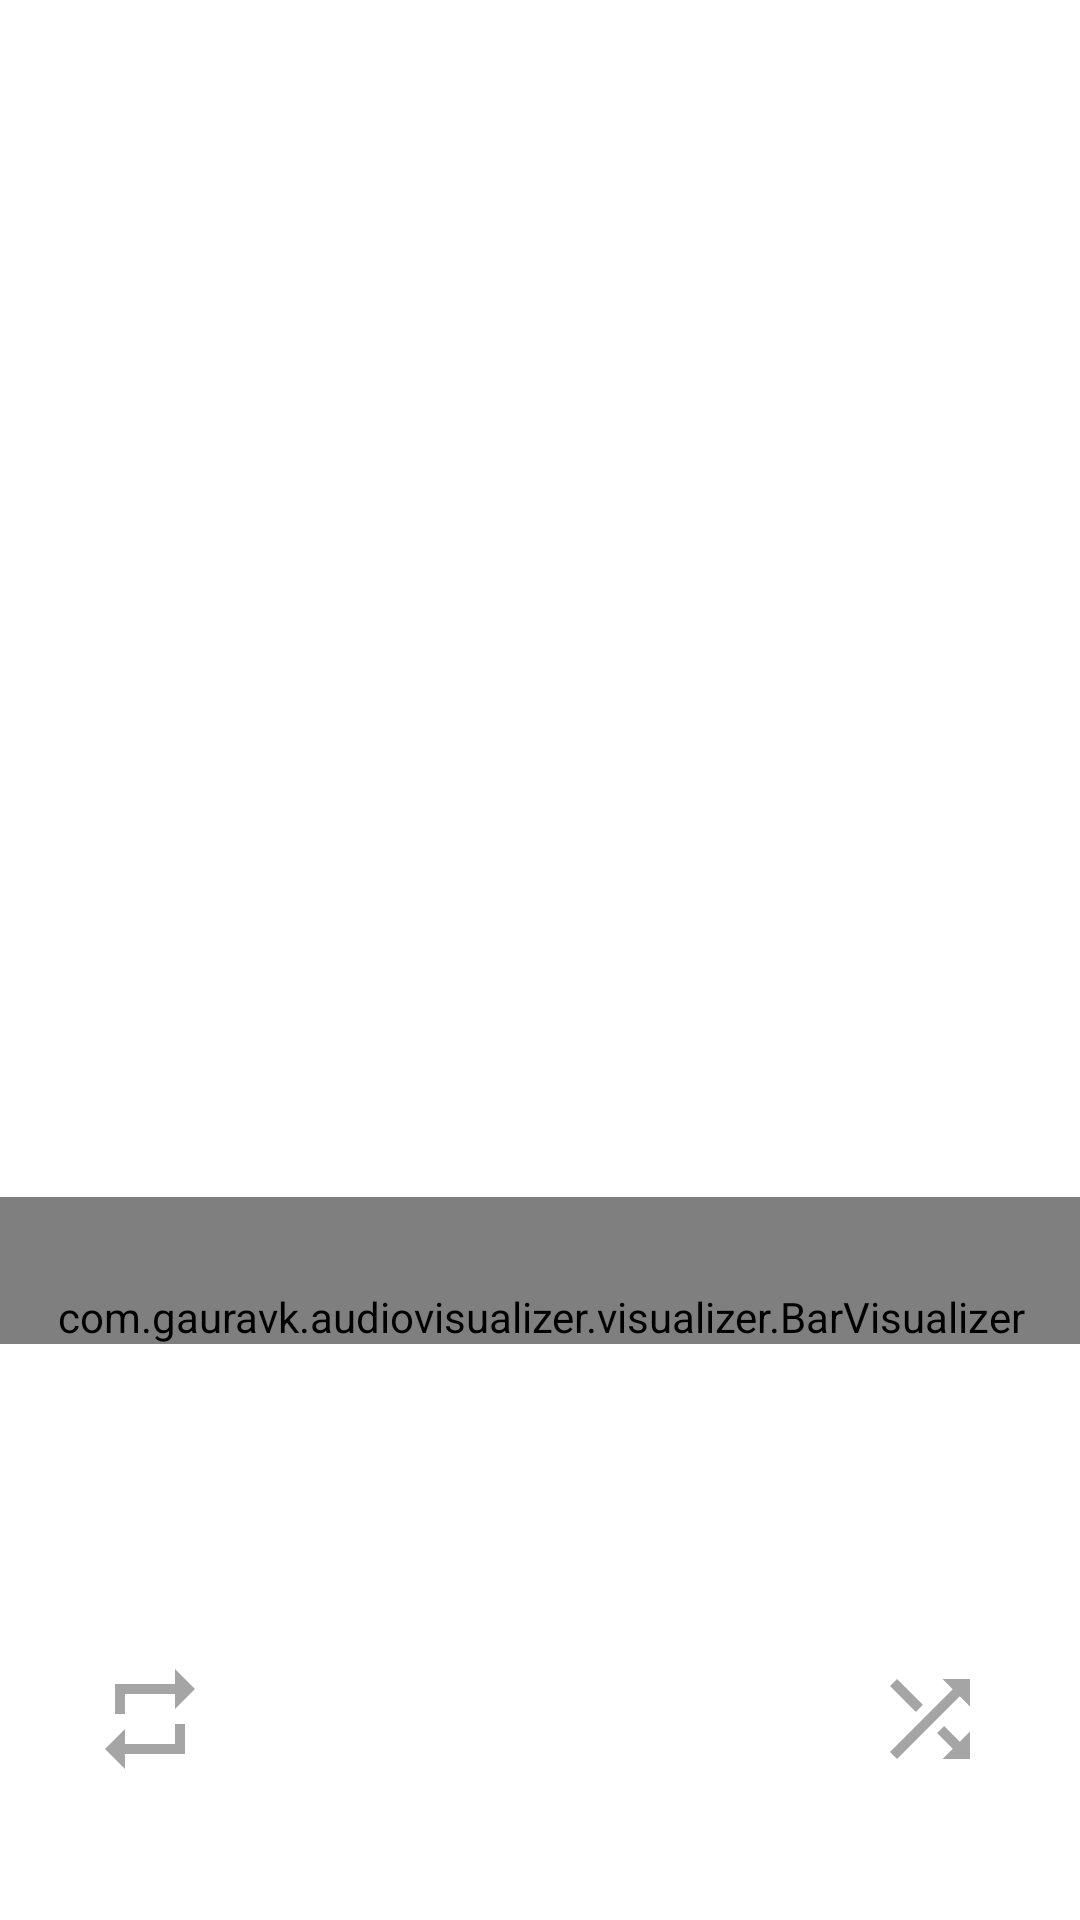

Reconstruct the res/layout file that produces this screen, plus the resources it refers to.
<!-- AndroidManifest.xml: activity theme NoactionTrance -->
<!-- res/layout/activity_player.xml -->
<?xml version="1.0" encoding="utf-8"?>
<LinearLayout xmlns:android="http://schemas.android.com/apk/res/android"
    xmlns:app="http://schemas.android.com/apk/res-auto"
    xmlns:tools="http://schemas.android.com/tools"
    android:layout_width="match_parent"
    android:layout_height="match_parent"
    android:background="@android:color/transparent"

    android:orientation="vertical"
    android:weightSum="10"
    tools:context=".activities.PlayerActivity">

    <LinearLayout
        android:id="@+id/linear_layout"
        android:layout_width="match_parent"
        android:layout_height="0dp"
        android:layout_weight="7"
        android:background="@android:color/transparent"
        android:gravity="center"
        android:orientation="vertical">

        <LinearLayout
            android:layout_width="match_parent"
            android:layout_height="60dp"
            android:orientation="horizontal"
            android:background="@android:color/transparent">

            <ImageView
                android:id="@+id/back_btn"
                android:layout_width="60dp"
                android:layout_height="60dp"
                android:background="@android:color/transparent"
                app:srcCompat="@drawable/ic_left_icon"
                tools:ignore="VectorDrawableCompat" />

        </LinearLayout>

        <androidx.constraintlayout.widget.ConstraintLayout
            android:layout_width="match_parent"
            android:layout_height="450dp"
            android:background="@android:color/transparent">

            <ImageView
                android:id="@+id/imageplayer"
                android:layout_width="320dp"
                android:layout_height="320dp"
                android:layout_marginBottom="70dp"
                app:layout_constraintBottom_toTopOf="@+id/artist_name"
                app:layout_constraintEnd_toEndOf="parent"
                app:layout_constraintHorizontal_bias="0.494"
                app:layout_constraintStart_toStartOf="parent"
                app:layout_constraintTop_toTopOf="parent"
                app:layout_constraintVertical_bias="0.0" />

            <TextView
                android:id="@+id/song_name"
                android:layout_width="0dp"
                android:layout_height="wrap_content"
                android:layout_marginTop="240dp"
                android:layout_weight="4"
                android:background="#00FFFFFF"
                android:gravity="center"
                android:singleLine="true"
                android:text="Song Name"
                android:textColor="#BFFFFFFF"
                android:textSize="20sp"
                app:layout_constraintBottom_toTopOf="@+id/artist_name"
                app:layout_constraintEnd_toEndOf="parent"
                app:layout_constraintHorizontal_bias="0.0"
                app:layout_constraintStart_toStartOf="parent"
                app:layout_constraintTop_toTopOf="parent"
                app:layout_constraintVertical_bias="1.0" />

            <TextView
                android:id="@+id/artist_name"
                android:layout_width="match_parent"
                android:layout_height="wrap_content"
                android:layout_marginBottom="76dp"
                android:layout_weight="6"
                android:background="#00FFFFFF"
                android:gravity="center"
                android:singleLine="true"
                android:text="Artist Name"
                android:textColor="#BFFFFFFF"
                android:textSize="17sp"
                app:layout_constraintBottom_toBottomOf="parent"
                app:layout_constraintStart_toStartOf="parent" />

            <com.gauravk.audiovisualizer.visualizer.BarVisualizer
                android:id="@+id/bar"
                android:layout_width="420dp"
                android:layout_height="80dp"
                android:background="@android:color/transparent"
                app:avColor="#BFFFFFFF"
                app:avDensity="1"
                app:avSpeed="fast"
                app:avType="outline"
                app:avWidth="1dp"
                app:layout_constraintBottom_toBottomOf="parent"
                app:layout_constraintEnd_toEndOf="parent"
                app:layout_constraintStart_toStartOf="parent" />

        </androidx.constraintlayout.widget.ConstraintLayout>

    </LinearLayout>

    <LinearLayout
        android:id="@+id/linear1"
        android:layout_width="match_parent"
        android:layout_height="0dp"
        android:layout_weight="3"
        android:background="@android:color/transparent">

        <RelativeLayout
            android:layout_width="match_parent"
            android:layout_height="match_parent"
            android:padding="5dp"
            android:background="@android:color/transparent">

            <TextView
                android:id="@+id/current_time"
                android:layout_width="wrap_content"
                android:layout_height="wrap_content"
                android:layout_marginLeft="30dp"
                android:layout_marginTop="30dp"
                android:text="" />

            <TextView
                android:id="@+id/total_time"
                android:layout_width="wrap_content"
                android:layout_height="wrap_content"
                android:layout_alignParentRight="true"
                android:layout_marginTop="30dp"
                android:layout_marginRight="30dp"
                android:text="" />

            <SeekBar
                android:id="@+id/seek"
                android:layout_width="match_parent"
                android:layout_height="wrap_content"
                android:layout_alignParentTop="true"
                android:layout_marginLeft="50dp"
                android:layout_marginTop="30dp"
                android:layout_marginRight="50dp"
                android:theme="@style/SeekBarColor" />

            <ImageView
                android:id="@+id/pause"
                android:layout_width="60dp"
                android:layout_height="60dp"
                android:layout_centerHorizontal="true"
                android:layout_marginTop="90dp"
                android:background="@drawable/ic_baseline_pause" />

            <ImageView
                android:id="@+id/previous"
                android:layout_width="60dp"
                android:layout_height="60dp"
                android:layout_alignParentLeft="true"
                android:layout_marginStart="80dp"
                android:layout_marginLeft="80dp"
                android:layout_marginTop="90dp"
                android:background="@drawable/previous_24dp" />

            <ImageView
                android:id="@+id/next"
                android:layout_width="60dp"
                android:layout_height="60dp"
                android:layout_alignParentRight="true"
                android:layout_marginTop="90dp"
                android:layout_marginEnd="80dp"
                android:layout_marginRight="80dp"
                android:background="@drawable/next_24dp" />

            <ImageView
                android:id="@+id/shuffle_btn"
                android:layout_width="40dp"
                android:layout_height="40dp"
                android:layout_alignParentRight="true"
                android:layout_marginTop="100dp"
                android:layout_marginEnd="25dp"
                android:layout_marginRight="25dp"
                android:background="@drawable/ic_shuffle_black_24dp" />

            <ImageView
                android:id="@+id/repeat_btn"
                android:layout_width="40dp"
                android:layout_height="40dp"
                android:layout_alignParentLeft="true"
                android:layout_marginTop="100dp"
                android:layout_marginLeft="25dp"
                android:background="@drawable/ic_repeat_icon" />

        </RelativeLayout>

    </LinearLayout>

</LinearLayout>
<!-- resources referenced by this layout -->
<resources>
  <!-- drawable ic_baseline_pause (drawable) -->
  <vector xmlns:android="http://schemas.android.com/apk/res/android"
      android:width="45dp"
      android:height="45dp"
      android:viewportWidth="24"
      android:viewportHeight="24"
      >
      <path
          android:fillColor="#BFFFFFFF"
          android:pathData="M6,19h4L10,5L6,5v14zM14,5v14h4L18,5h-4z"/>
  </vector>
  <!-- drawable ic_left_icon (drawable) -->
  <vector android:height="36dp" android:tint="#BFFFFFFF"
      android:viewportHeight="24.0" android:viewportWidth="24.0"
      android:width="36dp" xmlns:android="http://schemas.android.com/apk/res/android">
  
      <path android:fillColor="#FFFFFF" android:pathData="M15.41,7.41L14,6l-6,6 6,6 1.41,-1.41L10.83,12z"/>
  </vector>
  <!-- drawable ic_repeat_icon (drawable) -->
  <vector android:height="24dp" android:tint="#BF878787"
      android:viewportHeight="24.0" android:viewportWidth="24.0"
      android:width="24dp" xmlns:android="http://schemas.android.com/apk/res/android">
      <path android:fillColor="#FFFFFF" android:pathData="M7,7h10v3l4,-4 -4,-4v3L5,5v6h2L7,7zM17,17L7,17v-3l-4,4 4,4v-3h12v-6h-2v4z"/>
  </vector>
  <!-- drawable ic_shuffle_black_24dp (drawable) -->
  <vector android:height="24dp" android:tint="#BF878787"
      android:viewportHeight="24.0" android:viewportWidth="24.0"
      android:width="24dp" xmlns:android="http://schemas.android.com/apk/res/android">
      <path android:fillColor="#FFFFFF" android:pathData="M10.59,9.17L5.41,4 4,5.41l5.17,5.17 1.42,-1.41zM14.5,4l2.04,2.04L4,18.59 5.41,20 17.96,7.46 20,9.5L20,4h-5.5zM14.83,13.41l-1.41,1.41 3.13,3.13L14.5,20L20,20v-5.5l-2.04,2.04 -3.13,-3.13z"/>
  </vector>
  <!-- drawable next_24dp (drawable) -->
  <vector xmlns:android="http://schemas.android.com/apk/res/android"
          android:width="40dp"
          android:height="40dp"
          android:viewportWidth="24.0"
          android:viewportHeight="24.0">
      <path
          android:fillColor="#BFFFFFFF"
          android:pathData="M6,18l8.5,-6L6,6v12zM16,6v12h2V6h-2z"/>
  </vector>
  <!-- drawable previous_24dp (drawable) -->
  <vector xmlns:android="http://schemas.android.com/apk/res/android"
          android:width="40dp"
          android:height="40dp"
          android:viewportWidth="24.0"
          android:viewportHeight="24.0">
      <path
          android:fillColor="#BFFFFFFF"
          android:pathData="M6,6h2v12L6,18zM9.5,12l8.5,6L18,6z"/>
  </vector>
  <style name="SeekBarColor" parent="Widget.AppCompat.SeekBar">
          <item name="colorAccent">#BFFFFFFF</item>
      </style>
  <style name="NoactionTrance" parent="@style/Theme.AppCompat">
          <item name="windowActionBar">false</item>
          <item name="windowNoTitle">true</item>
          
          
          <item name="android:windowBackground">@android:color/transparent</item>
          <item name="android:colorBackgroundCacheHint">@null</item>
          <item name="android:windowIsTranslucent">true</item>
          <item name="android:windowAnimationStyle">@android:style/Animation</item>
          
          <item name="android:backgroundDimEnabled">true</item>
      </style>
</resources>
